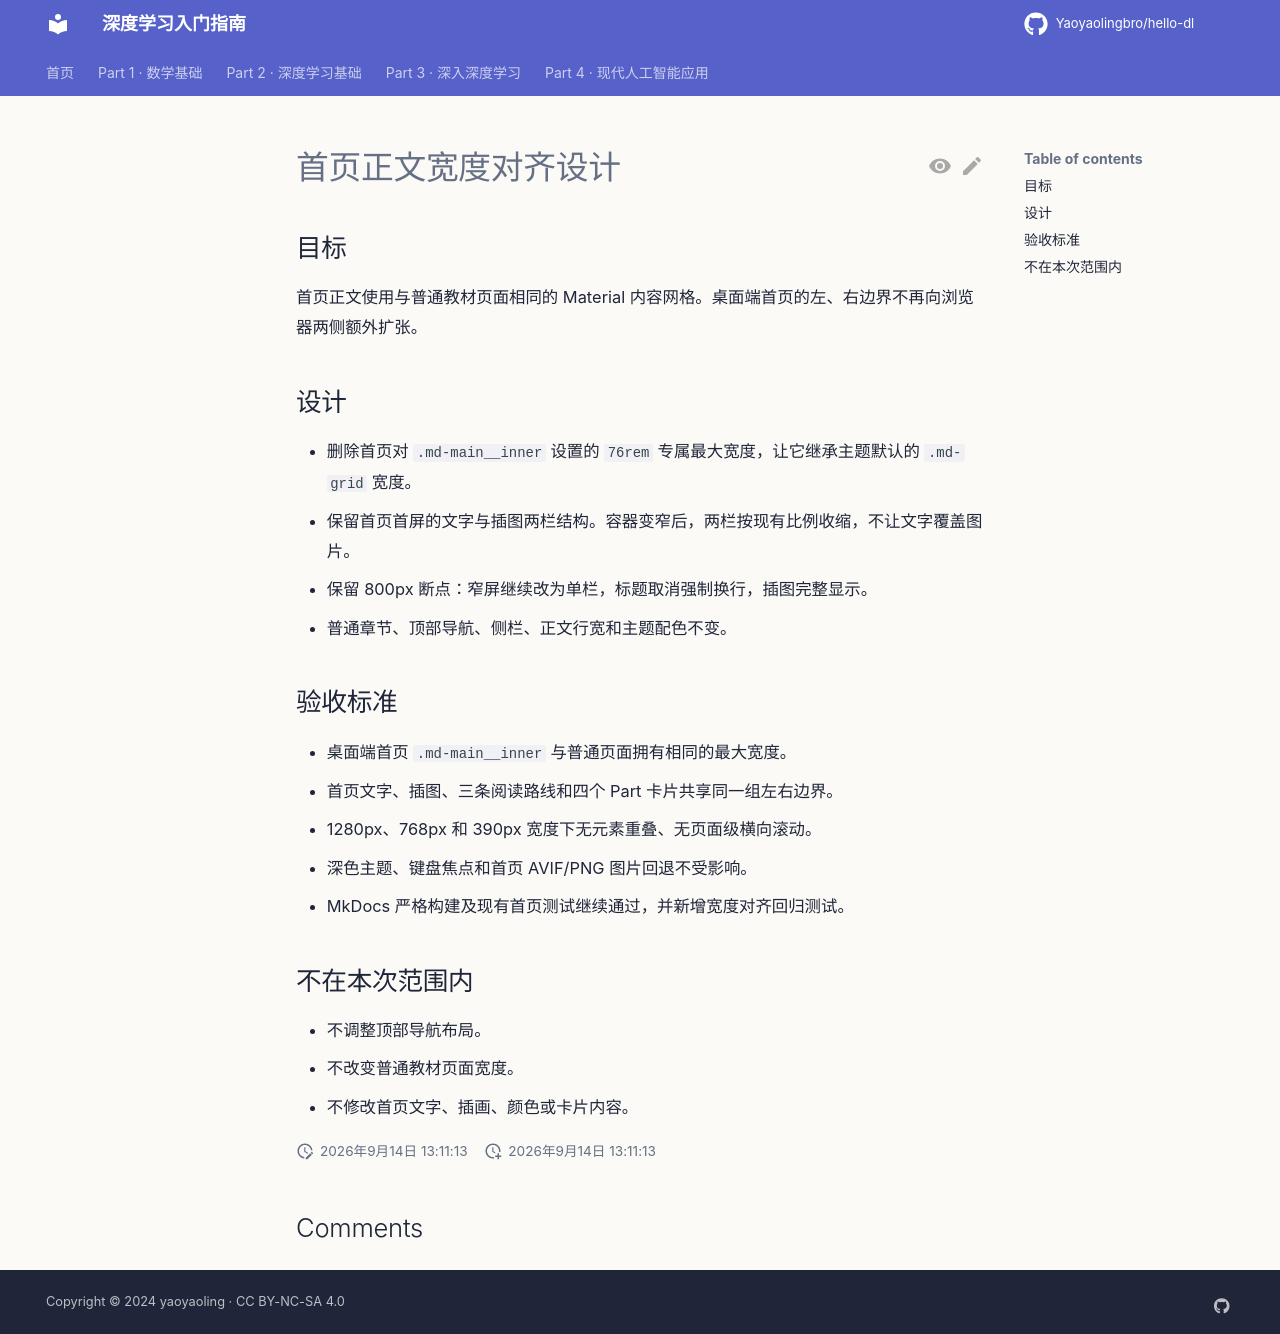

repository: Yaoyaolingbro/hello-dl · page: superpowers/specs/2026-09-13-homepage-width-alignment-design/index.html · generator: mkdocs

# 首页正文宽度对齐设计

## 目标

首页正文使用与普通教材页面相同的 Material 内容网格。桌面端首页的左、右边界不再向浏览器两侧额外扩张。

## 设计

- 删除首页对 `.md-main__inner` 设置的 `76rem` 专属最大宽度，让它继承主题默认的 `.md-grid` 宽度。
- 保留首页首屏的文字与插图两栏结构。容器变窄后，两栏按现有比例收缩，不让文字覆盖图片。
- 保留 800px 断点：窄屏继续改为单栏，标题取消强制换行，插图完整显示。
- 普通章节、顶部导航、侧栏、正文行宽和主题配色不变。

## 验收标准

- 桌面端首页 `.md-main__inner` 与普通页面拥有相同的最大宽度。
- 首页文字、插图、三条阅读路线和四个 Part 卡片共享同一组左右边界。
- 1280px、768px 和 390px 宽度下无元素重叠、无页面级横向滚动。
- 深色主题、键盘焦点和首页 AVIF/PNG 图片回退不受影响。
- MkDocs 严格构建及现有首页测试继续通过，并新增宽度对齐回归测试。

## 不在本次范围内

- 不调整顶部导航布局。
- 不改变普通教材页面宽度。
- 不修改首页文字、插画、颜色或卡片内容。
